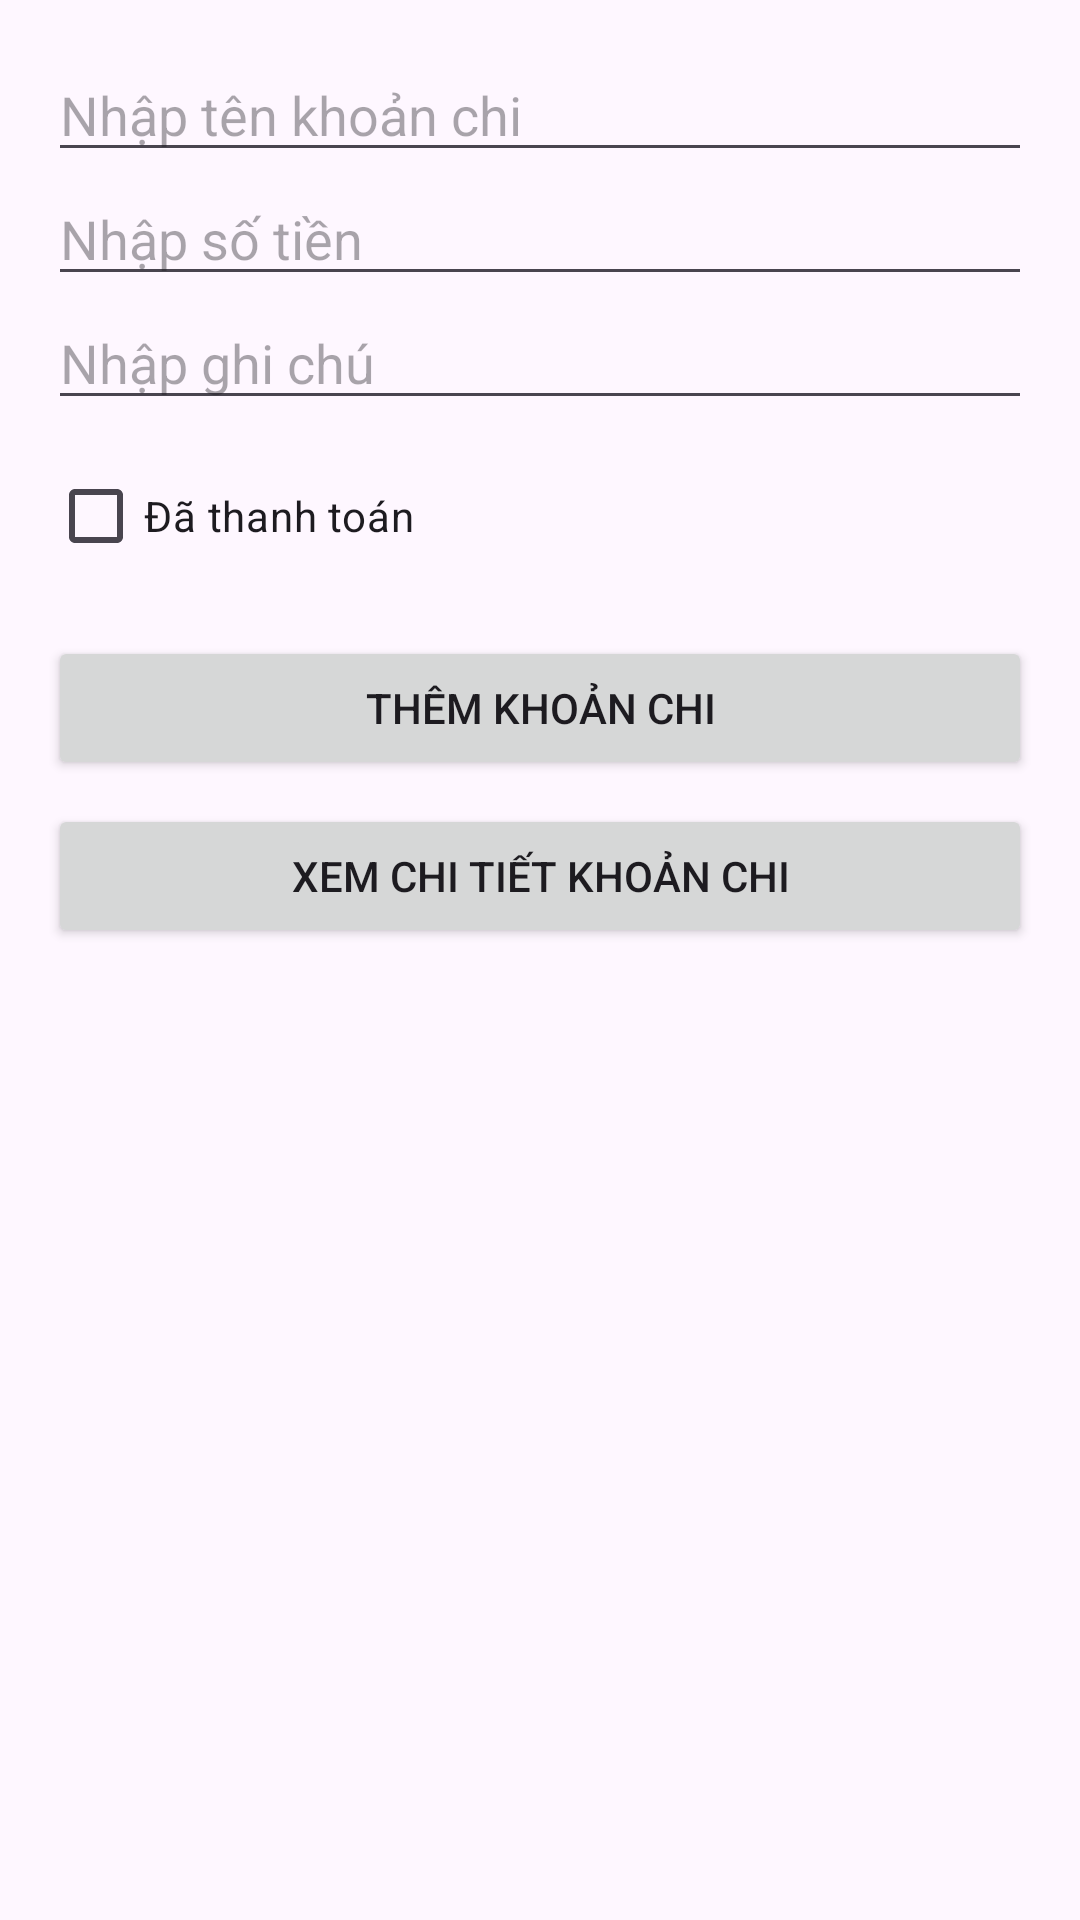

Reconstruct the res/layout file that produces this screen, plus the resources it refers to.
<!-- AndroidManifest.xml: application theme Theme.KTGK_2415053122205_PhamQuocDat -->
<!-- res/layout/activity_main.xml -->
<?xml version="1.0" encoding="utf-8"?>
<LinearLayout xmlns:android="http://schemas.android.com/apk/res/android"
    android:layout_width="match_parent"
    android:layout_height="match_parent"
    android:orientation="vertical"
    android:padding="16dp">

    <EditText
        android:id="@+id/edtTenKhoanChi_205"
        android:layout_width="match_parent"
        android:layout_height="wrap_content"
        android:hint="Nhập tên khoản chi" />

    <EditText
        android:id="@+id/edtSoTien_205"
        android:layout_width="match_parent"
        android:layout_height="wrap_content"
        android:hint="Nhập số tiền"
        android:inputType="numberDecimal" />

    <EditText
        android:id="@+id/edtGhiChu_205"
        android:layout_width="match_parent"
        android:layout_height="wrap_content"
        android:hint="Nhập ghi chú" />

    <CheckBox
        android:id="@+id/chkDaThanhToan_205"
        android:layout_width="wrap_content"
        android:layout_height="wrap_content"
        android:text="Đã thanh toán"
        android:layout_marginTop="8dp"/>

    <Button
        android:id="@+id/btnThemKhoanChi_205"
        android:layout_width="match_parent"
        android:layout_height="wrap_content"
        android:text="Thêm khoản chi"
        android:layout_marginTop="16dp" />

    <Button
        android:id="@+id/btnXemChiTiet_205"
        android:layout_width="match_parent"
        android:layout_height="wrap_content"
        android:text="Xem chi tiết khoản chi"
        android:layout_marginTop="8dp" />

</LinearLayout>
<!-- resources referenced by this layout -->
<resources>
  <style name="Theme.KTGK_2415053122205_PhamQuocDat" parent="Base.Theme.KTGK_2415053122205_PhamQuocDat" />
  <style name="Base.Theme.KTGK_2415053122205_PhamQuocDat" parent="Theme.Material3.DayNight.NoActionBar">
          
          
      </style>
</resources>
